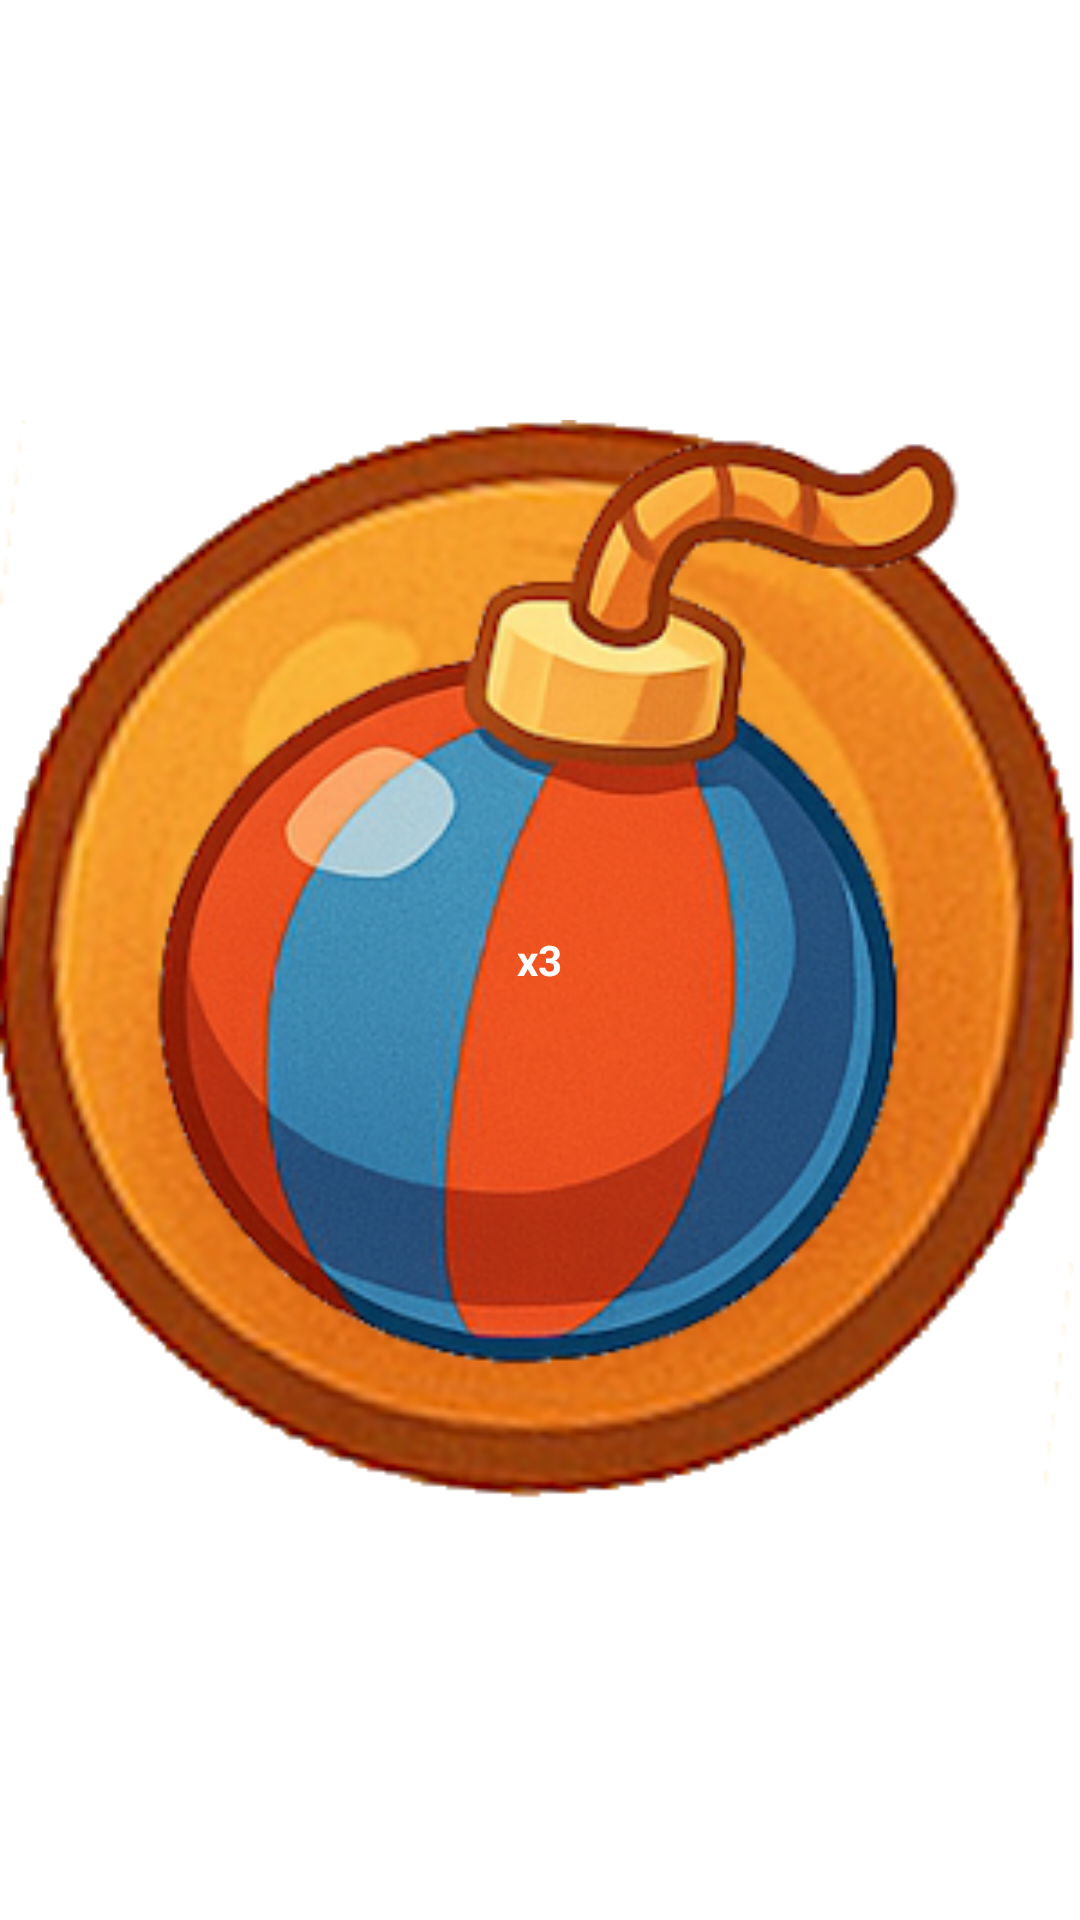

This screen was rendered from an Android layout file. Write that file and the resources it references.
<!-- AndroidManifest.xml: application theme Theme.MyApp -->
<!-- res/layout/booster_item.xml -->
<FrameLayout xmlns:android="http://schemas.android.com/apk/res/android"
    android:layout_width="50dp"
    android:layout_height="50dp"
    android:clickable="true"
    android:focusable="true"
    android:layout_marginHorizontal="6dp">

    
    <ImageButton
        android:id="@+id/img_boost"
        android:layout_width="match_parent"
        android:layout_height="match_parent"
        android:background="?attr/selectableItemBackground"
        android:src="@drawable/booster1"
        android:scaleType="fitCenter"
        android:clickable="false"
        android:focusable="false" />

    
    <TextView
        android:id="@+id/tv_boost"
        android:layout_width="wrap_content"
        android:layout_height="wrap_content"
        android:layout_gravity="center"
        android:text="x3"
        android:textColor="#fff"
        android:textStyle="bold"
        android:background="@drawable/bg_quantidade"/>
</FrameLayout>
<!-- resources referenced by this layout -->
<resources>
  <!-- drawable booster1: png bitmap (drawable, 163651 bytes) -->
  <style name="Theme.MyApp" parent="Theme.MaterialComponents.DayNight.NoActionBar">
          <item name="android:windowBackground">@android:color/white</item>
      </style>
</resources>
